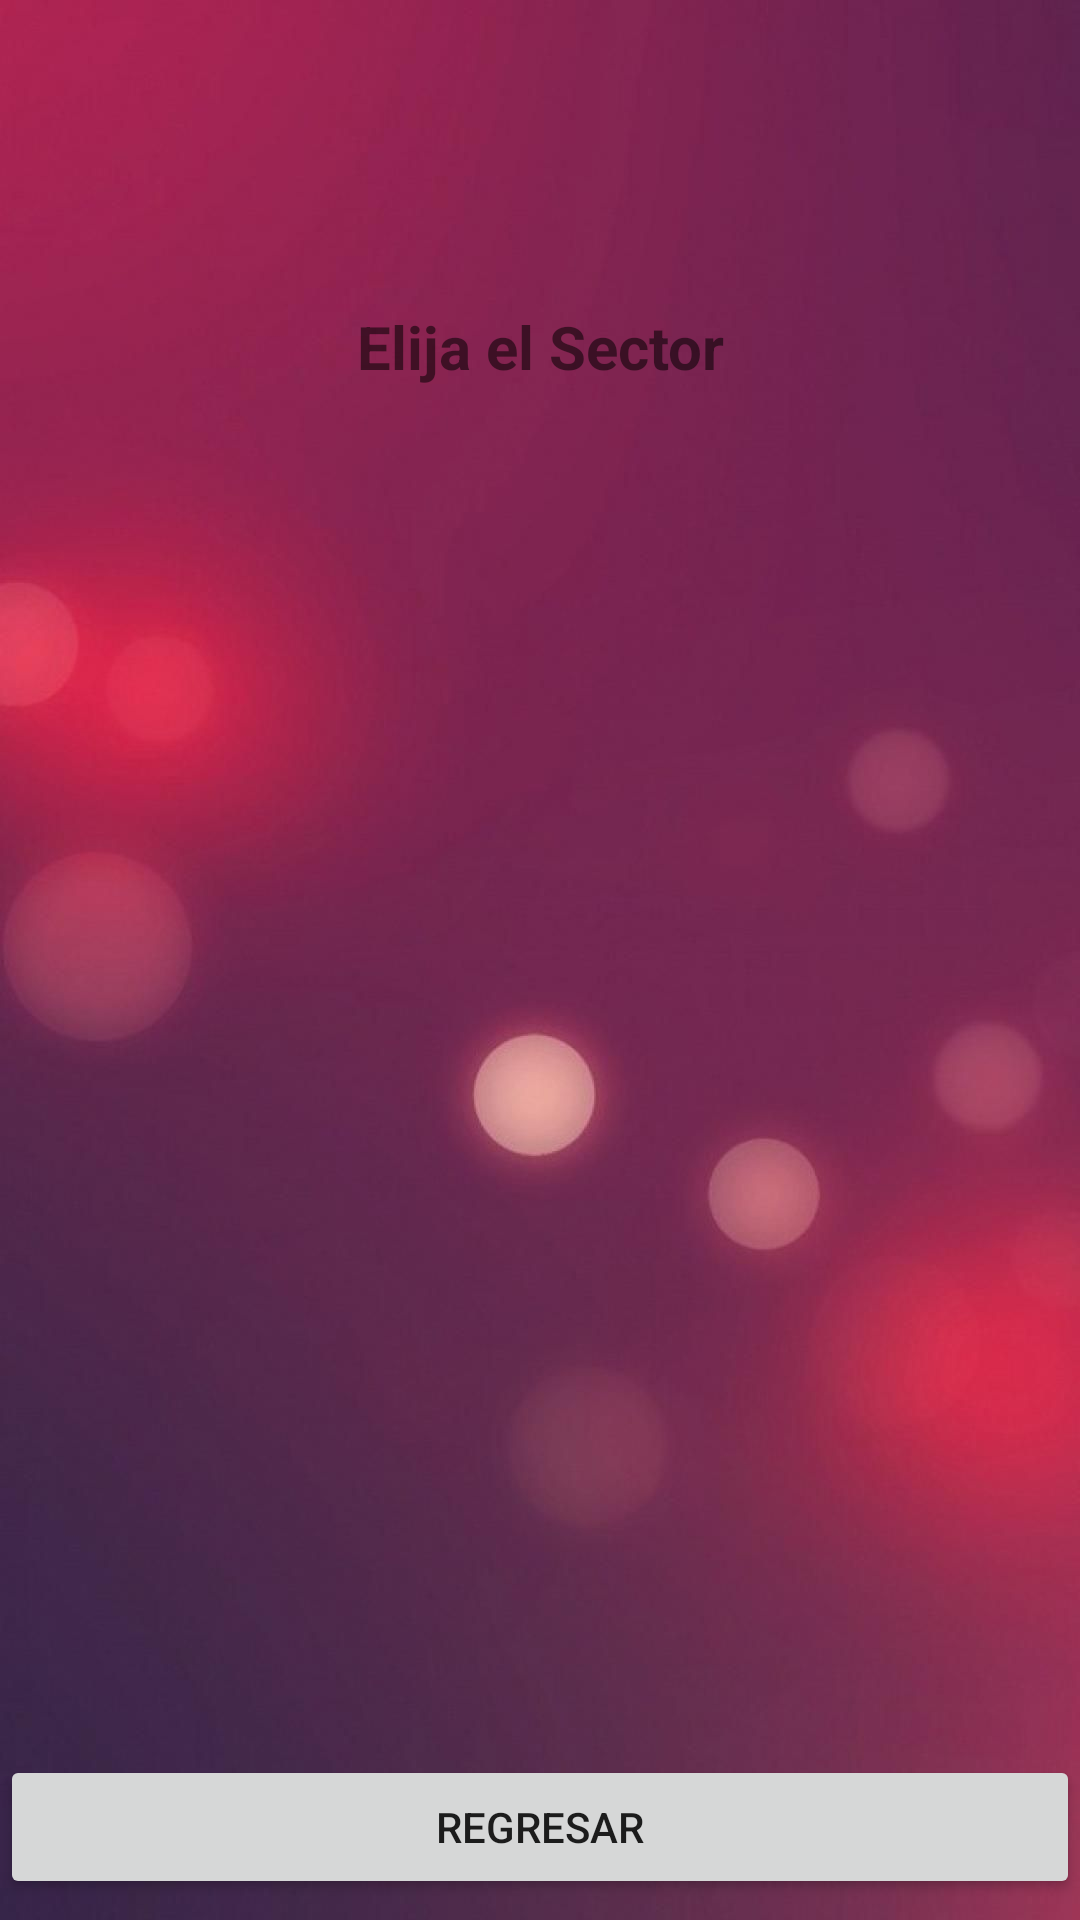

Reconstruct the res/layout file that produces this screen, plus the resources it refers to.
<!-- AndroidManifest.xml: application theme Theme.PCM_JZQ -->
<!-- res/layout/activity_lectura_medidores.xml -->
<?xml version="1.0" encoding="utf-8"?>
<androidx.constraintlayout.widget.ConstraintLayout xmlns:android="http://schemas.android.com/apk/res/android"
    xmlns:app="http://schemas.android.com/apk/res-auto"
    xmlns:tools="http://schemas.android.com/tools"
    android:layout_width="match_parent"
    android:layout_height="match_parent"
    android:background="@drawable/mainactivity_background"
    tools:context=".LecturaMedidoresActivity">

    <LinearLayout
        android:layout_width="0dp"
        android:layout_height="0dp"
        android:orientation="vertical"
        app:layout_constraintBottom_toBottomOf="parent"
        app:layout_constraintEnd_toEndOf="parent"
        app:layout_constraintStart_toStartOf="parent"
        app:layout_constraintTop_toTopOf="parent">

        <ImageView
            android:id="@+id/imageView8"
            android:layout_width="match_parent"
            android:layout_height="102dp"
            android:paddingTop="5dp"
            app:srcCompat="@drawable/lectura_medidores_icon" />

        <TextView
            android:id="@+id/textView10"
            android:layout_width="match_parent"
            android:layout_height="wrap_content"
            android:text="Elija el Sector"
            android:textAlignment="center"
            android:textSize="20sp"
            android:textStyle="bold" />

        <ScrollView
            android:layout_width="match_parent"
            android:layout_height="match_parent">

            <LinearLayout
                android:layout_width="match_parent"
                android:layout_height="wrap_content"
                android:orientation="vertical" >

                <ScrollView
                    android:layout_width="match_parent"
                    android:layout_height="match_parent">

                    <LinearLayout
                        android:layout_width="match_parent"
                        android:layout_height="wrap_content"
                        android:orientation="vertical" >

                        <ListView
                            android:id="@+id/lstLMListaSectores"
                            android:layout_width="match_parent"
                            android:layout_height="456dp" />
                    </LinearLayout>
                </ScrollView>

                <Button
                    android:id="@+id/btnLMRegresar"
                    android:layout_width="match_parent"
                    android:layout_height="wrap_content"
                    android:insetLeft="5dp"
                    android:insetRight="5dp"
                    android:onClick="fn_Regresar"
                    android:text="Regresar" />

            </LinearLayout>
        </ScrollView>
    </LinearLayout>
</androidx.constraintlayout.widget.ConstraintLayout>
<!-- resources referenced by this layout -->
<resources>
  <!-- drawable mainactivity_background: jpg bitmap (drawable, 37124 bytes) -->
  <style name="Theme.PCM_JZQ" parent="Theme.MaterialComponents.DayNight.DarkActionBar">
          
          <item name="colorPrimary">@color/purple_500</item>
          <item name="colorPrimaryVariant">@color/purple_700</item>
          <item name="colorOnPrimary">@color/white</item>
          
          <item name="colorSecondary">@color/teal_200</item>
          <item name="colorSecondaryVariant">@color/teal_700</item>
          <item name="colorOnSecondary">@color/black</item>
          
          <item name="android:statusBarColor" tools:targetApi="l">?attr/colorPrimaryVariant</item>
          
      </style>
  <color name="purple_500">#FF6200EE</color>
  <color name="purple_700">#FF3700B3</color>
  <color name="white">#FFFFFFFF</color>
  <color name="teal_200">#FF03DAC5</color>
  <color name="teal_700">#FF018786</color>
  <color name="black">#FF000000</color>
</resources>
